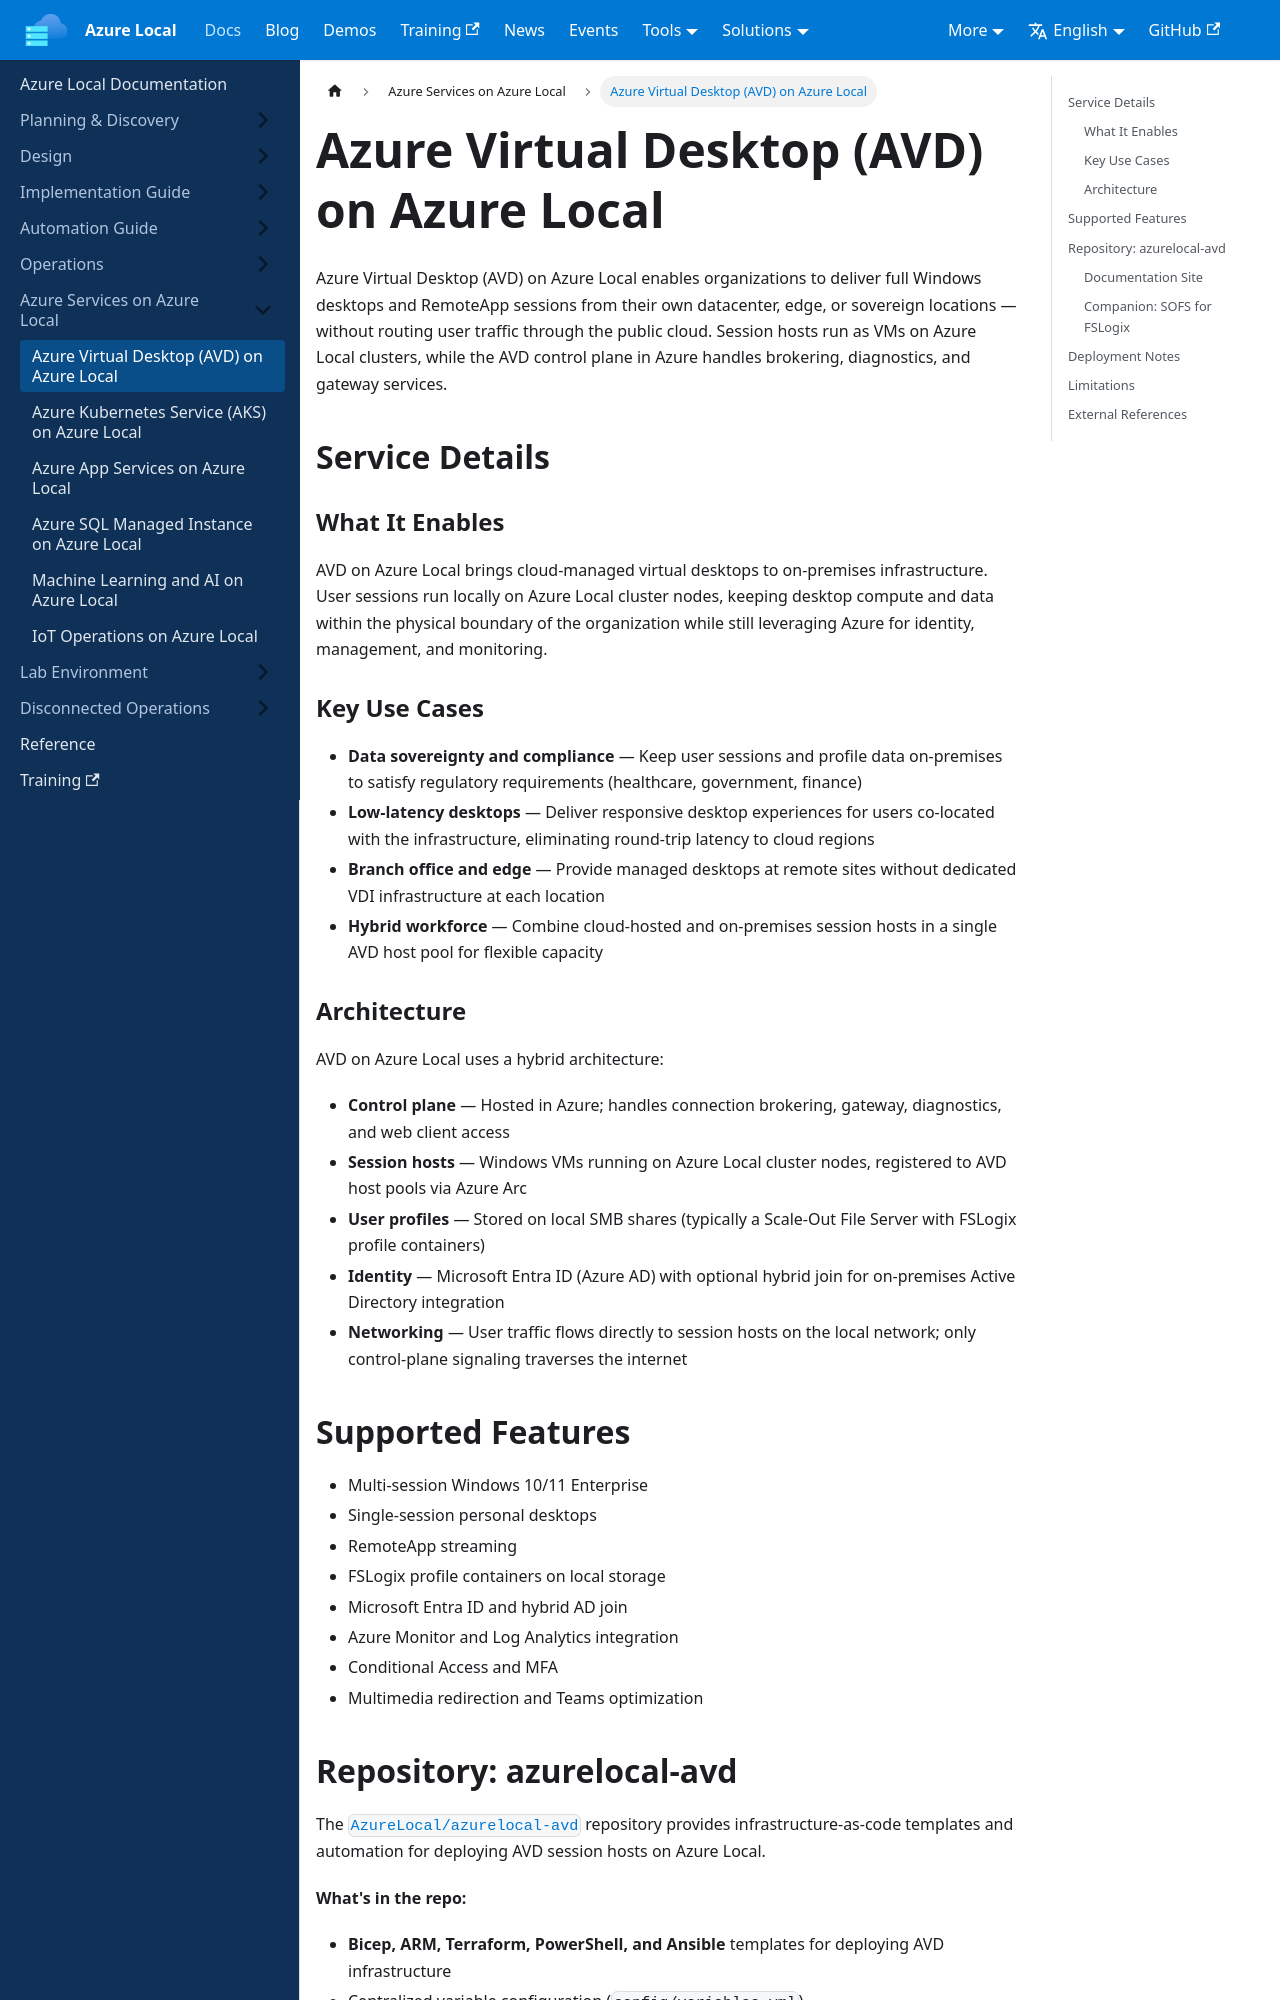

repository: AzureLocal/azurelocal.github.io · page: docs/azure-services/avd-on-azure-local/index.html · generator: docusaurus

---
title: Azure Virtual Desktop (AVD) on Azure Local
sidebar_position: 2
---

# Azure Virtual Desktop (AVD) on Azure Local

Azure Virtual Desktop (AVD) on Azure Local enables organizations to deliver full Windows desktops and RemoteApp sessions from their own datacenter, edge, or sovereign locations — without routing user traffic through the public cloud. Session hosts run as VMs on Azure Local clusters, while the AVD control plane in Azure handles brokering, diagnostics, and gateway services.

## Service Details

### What It Enables

AVD on Azure Local brings cloud-managed virtual desktops to on-premises infrastructure. User sessions run locally on Azure Local cluster nodes, keeping desktop compute and data within the physical boundary of the organization while still leveraging Azure for identity, management, and monitoring.

### Key Use Cases

- **Data sovereignty and compliance** — Keep user sessions and profile data on-premises to satisfy regulatory requirements (healthcare, government, finance)
- **Low-latency desktops** — Deliver responsive desktop experiences for users co-located with the infrastructure, eliminating round-trip latency to cloud regions
- **Branch office and edge** — Provide managed desktops at remote sites without dedicated VDI infrastructure at each location
- **Hybrid workforce** — Combine cloud-hosted and on-premises session hosts in a single AVD host pool for flexible capacity

### Architecture

AVD on Azure Local uses a hybrid architecture:

- **Control plane** — Hosted in Azure; handles connection brokering, gateway, diagnostics, and web client access
- **Session hosts** — Windows VMs running on Azure Local cluster nodes, registered to AVD host pools via Azure Arc
- **User profiles** — Stored on local SMB shares (typically a Scale-Out File Server with FSLogix profile containers)
- **Identity** — Microsoft Entra ID (Azure AD) with optional hybrid join for on-premises Active Directory integration
- **Networking** — User traffic flows directly to session hosts on the local network; only control-plane signaling traverses the internet

## Supported Features

- Multi-session Windows 10/11 Enterprise
- Single-session personal desktops
- RemoteApp streaming
- FSLogix profile containers on local storage
- Microsoft Entra ID and hybrid AD join
- Azure Monitor and Log Analytics integration
- Conditional Access and MFA
- Multimedia redirection and Teams optimization
